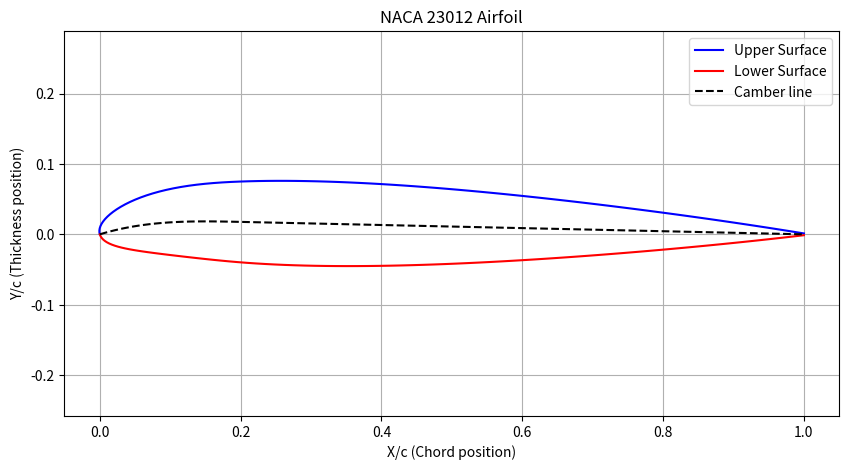

This figure's Python source:
import numpy as np

def naca_5digit_airfoil(naca_code, c=1.0, num_points=100,cluster=True):
    """
    Generates the coordinates for a NACA 5-digit airfoil.

    Parameters:
    naca_code (str or int): The 5-digit NACA code (e.g., '23012' or 23012).
    c (float): The chord length (default is 1.0).
    num_points (int): The number of points for each surface (upper and lower).
    cluster (bool): Enables clustering around LE and TE

    Returns:
    tuple: (xu, yu, xl, yl, x, yc) coordinates for the upper and lower surfaces.
    """
    if isinstance(naca_code, int):
        naca_code = str(naca_code)

    L = int(naca_code[0])           # Design Lift Coeff (Cl = 0.15 * L)
    P = int(naca_code[1])           # Max camber position index
    Q = int(naca_code[2])           # Standard (0) or Reflex (1)
    t = int(naca_code[3:]) / 100.0  # Max thickness
    
    # Mapping for standard non-reflexed series (Q=0)
    p_map = {1: 0.05, 2: 0.10, 3: 0.15, 4: 0.20, 5: 0.25}
    m_map = {1: 0.0580, 2: 0.1260, 3: 0.2025, 4: 0.2900, 5: 0.3910}
    k1_map = {1: 361.4, 2: 51.64, 3: 15.957, 4: 6.643, 5: 3.230}
    
    p = p_map[P]
    m = m_map[P]

    # k1 must be scaled by (Design Cl / 0.3)
    k1 = k1_map[P] * ( (0.15 * L) / 0.3 )

    
    if cluster:
        # For better definition around the leading edge
        x = (c / 2.0) * (1.0 - np.cos(np.linspace(0, np.pi, num_points)))
    else:
        # linear spacing
        x = np.linspace(0, c, num_points)

    # Half thickness equation
    yt = (t * c *5) * (0.2969 * np.sqrt(x/c) - 0.1260 * (x/c) - 0.3516 * (x/c)**2 + 0.2843 * (x/c)**3 - 0.1015 * (x/c)**4)

    # Camber line and gradient
    yc = np.zeros(num_points)
    dyc_dx = np.zeros(num_points)
    
    for i in range(len(x)):
        if x[i] <= m:
            yc[i] = (k1/6.0) * ((x[i]/c)**3 - 3*m*(x[i]/c)**2 + (m**2)*(3-m)*x[i])
            dyc_dx[i] = (k1/6.0) * (3*(x[i]/c)**2 - 6*m*(x[i]/c) + (m**2)*(3-m))
        else:
            yc[i] = (k1 * (m**3) / 6.0) * (1.0 - (x[i]/c))
            dyc_dx[i] = -(k1 * (m**3) / 6.0)

    # Angle of the camber line gradient (theta)
    theta = np.arctan(dyc_dx)

    # Upper and lower surface coordinates
    xu = x - yt * np.sin(theta)
    yu = yc + yt * np.cos(theta)
    xl = x + yt * np.sin(theta)
    yl = yc - yt * np.cos(theta)

    return xu, yu, xl, yl, x, yc



if __name__ == "__main__":
    import matplotlib.pyplot as plt
    # Example Usage:
    naca_code = '23012'
    xu, yu, xl, yl, x, yc = naca_5digit_airfoil(naca_code)

    # Plotting the airfoil
    plt.figure(figsize=(10, 5))
    plt.plot(xu, yu, 'b-', label='Upper Surface')
    plt.plot(xl, yl, 'r-', label='Lower Surface')
    plt.plot(x, yc, 'k--', label='Camber line')
    plt.title(f'NACA {naca_code} Airfoil')
    plt.xlabel('X/c (Chord position)')
    plt.ylabel('Y/c (Thickness position)')
    plt.axis('equal')
    plt.legend()
    plt.grid(True)
    plt.show()
